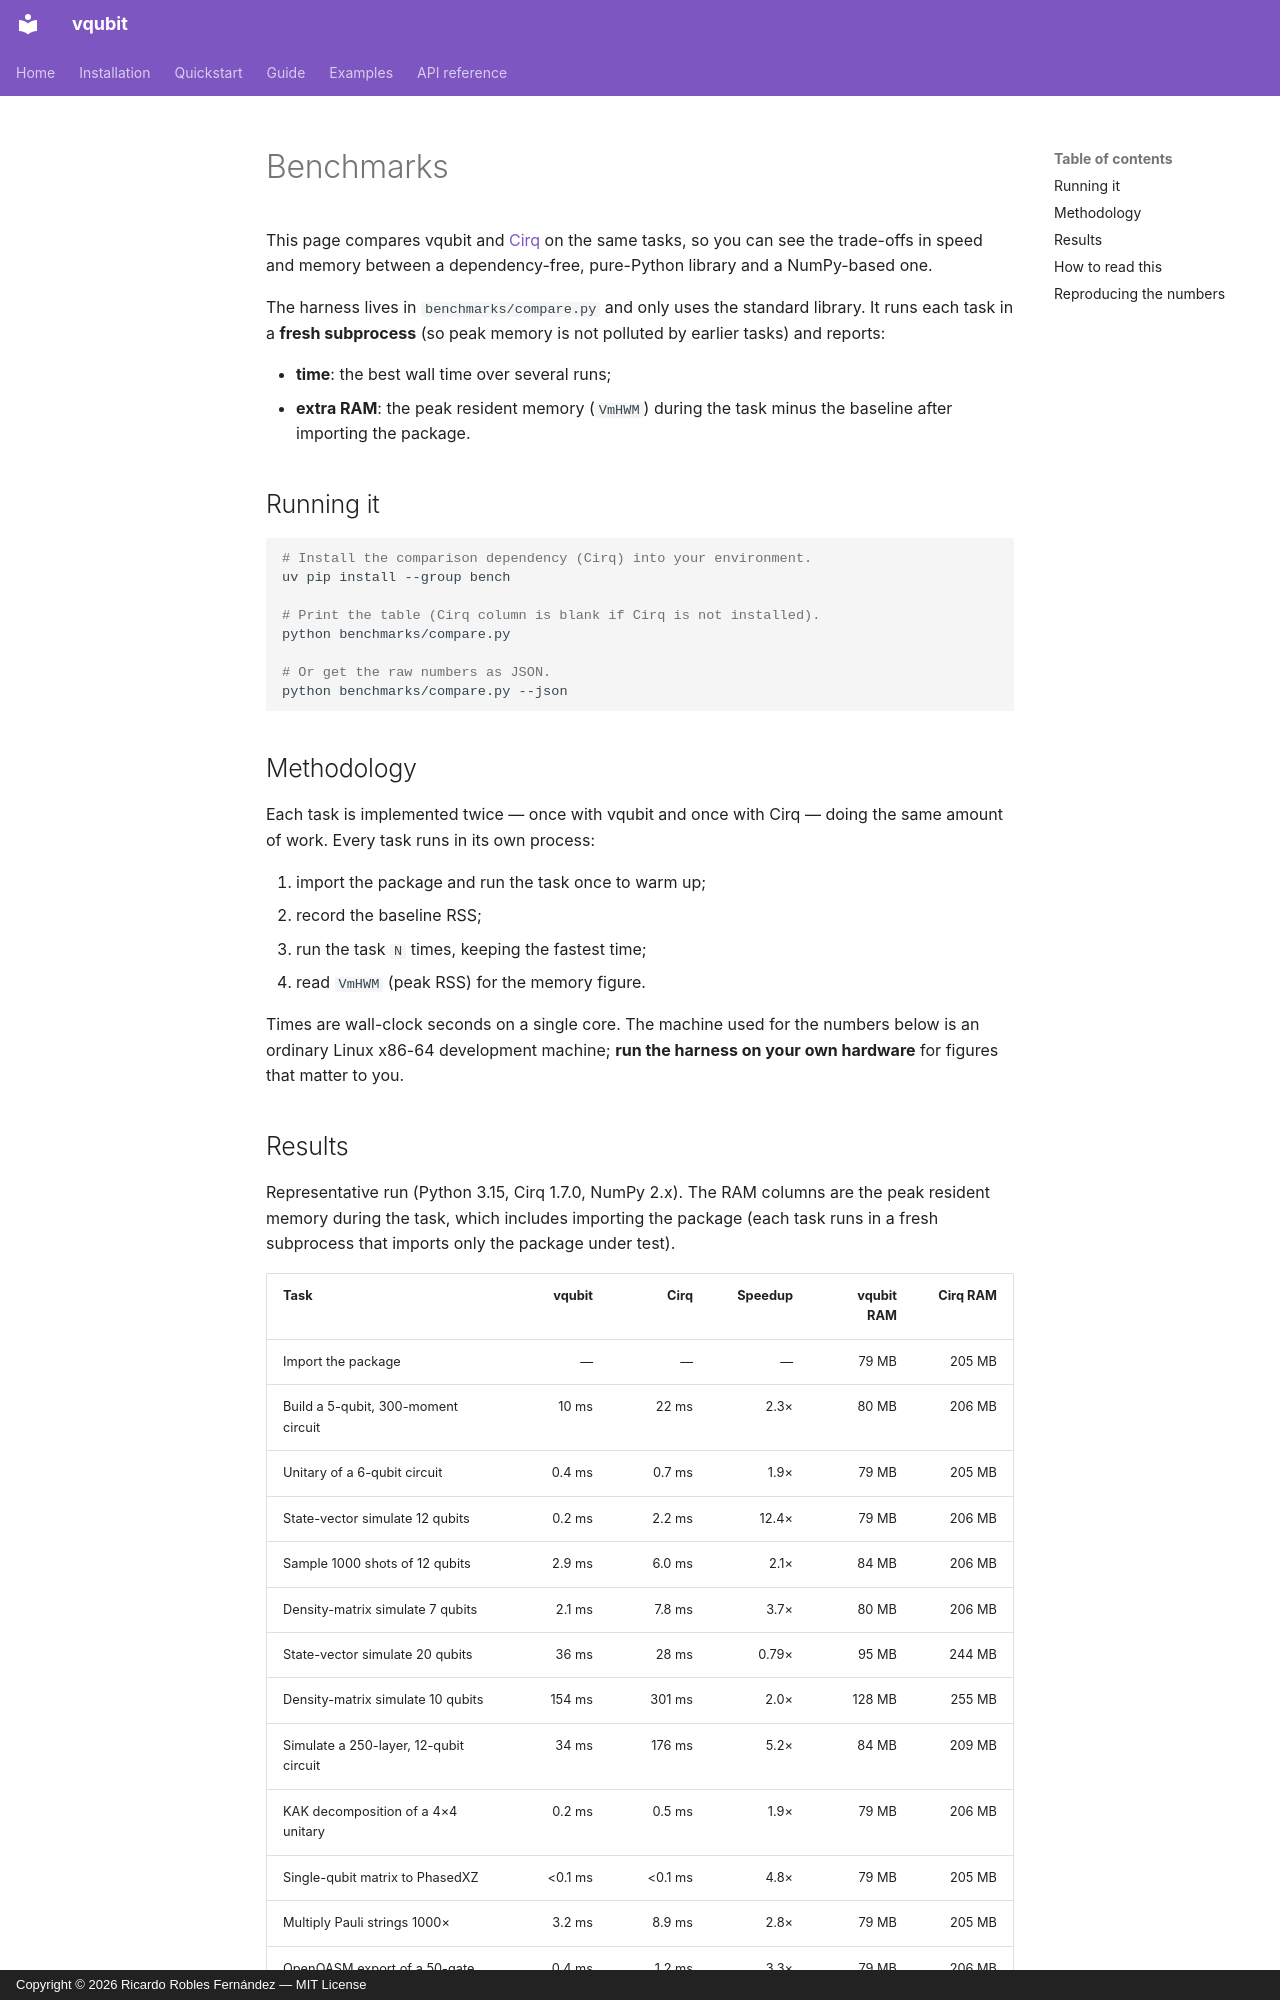

repository: rroblf01/vqubit · page: en/guide/benchmarks/index.html · generator: mkdocs · copyright: Copyright © 2026 Ricardo Robles Fernández — MIT License

# Benchmarks

This page compares vqubit and [Cirq](https://quantumai.google/cirq) on the same
tasks, so you can see the trade-offs in speed and memory between a
dependency-free, pure-Python library and a NumPy-based one.

The harness lives in `benchmarks/compare.py` and only uses the standard library.
It runs each task in a **fresh subprocess** (so peak memory is not polluted by
earlier tasks) and reports:

- **time**: the best wall time over several runs;
- **extra RAM**: the peak resident memory (`VmHWM`) during the task minus the
  baseline after importing the package.

## Running it

```bash
# Install the comparison dependency (Cirq) into your environment.
uv pip install --group bench

# Print the table (Cirq column is blank if Cirq is not installed).
python benchmarks/compare.py

# Or get the raw numbers as JSON.
python benchmarks/compare.py --json
```

## Methodology

Each task is implemented twice — once with vqubit and once with Cirq — doing the
same amount of work. Every task runs in its own process:

1. import the package and run the task once to warm up;
2. record the baseline RSS;
3. run the task `N` times, keeping the fastest time;
4. read `VmHWM` (peak RSS) for the memory figure.

Times are wall-clock seconds on a single core. The machine used for the numbers
below is an ordinary Linux x86-64 development machine; **run the harness on your
own hardware** for figures that matter to you.

## Results

Representative run (Python 3.15, Cirq 1.7.0, NumPy 2.x). The RAM columns are the
peak resident memory during the task, which includes importing the package
(each task runs in a fresh subprocess that imports only the package under test).

| Task | vqubit | Cirq | Speedup | vqubit RAM | Cirq RAM |
|---|---:|---:|---:|---:|---:|
| Import the package | — | — | — | 79 MB | 205 MB |
| Build a 5-qubit, 300-moment circuit | 10 ms | 22 ms | 2.3× | 80 MB | 206 MB |
| Unitary of a 6-qubit circuit | 0.4 ms | 0.7 ms | 1.9× | 79 MB | 205 MB |
| State-vector simulate 12 qubits | 0.2 ms | 2.2 ms | 12.4× | 79 MB | 206 MB |
| Sample 1000 shots of 12 qubits | 2.9 ms | 6.0 ms | 2.1× | 84 MB | 206 MB |
| Density-matrix simulate 7 qubits | 2.1 ms | 7.8 ms | 3.7× | 80 MB | 206 MB |
| State-vector simulate 20 qubits | 36 ms | 28 ms | 0.79× | 95 MB | 244 MB |
| Density-matrix simulate 10 qubits | 154 ms | 301 ms | 2.0× | 128 MB | 255 MB |
| Simulate a 250-layer, 12-qubit circuit | 34 ms | 176 ms | 5.2× | 84 MB | 209 MB |
| KAK decomposition of a 4×4 unitary | 0.2 ms | 0.5 ms | 1.9× | 79 MB | 206 MB |
| Single-qubit matrix to PhasedXZ | <0.1 ms | <0.1 ms | 4.8× | 79 MB | 205 MB |
| Multiply Pauli strings 1000× | 3.2 ms | 8.9 ms | 2.8× | 79 MB | 205 MB |
| OpenQASM export of a 50-gate circuit | 0.4 ms | 1.2 ms | 3.3× | 79 MB | 206 MB |
| Bloch vector of 12 qubits | 0.2 ms | 1.7 ms | 8.0× | 79 MB | 206 MB |

A **speedup above 1×** means vqubit is faster; below 1× means Cirq is faster.
